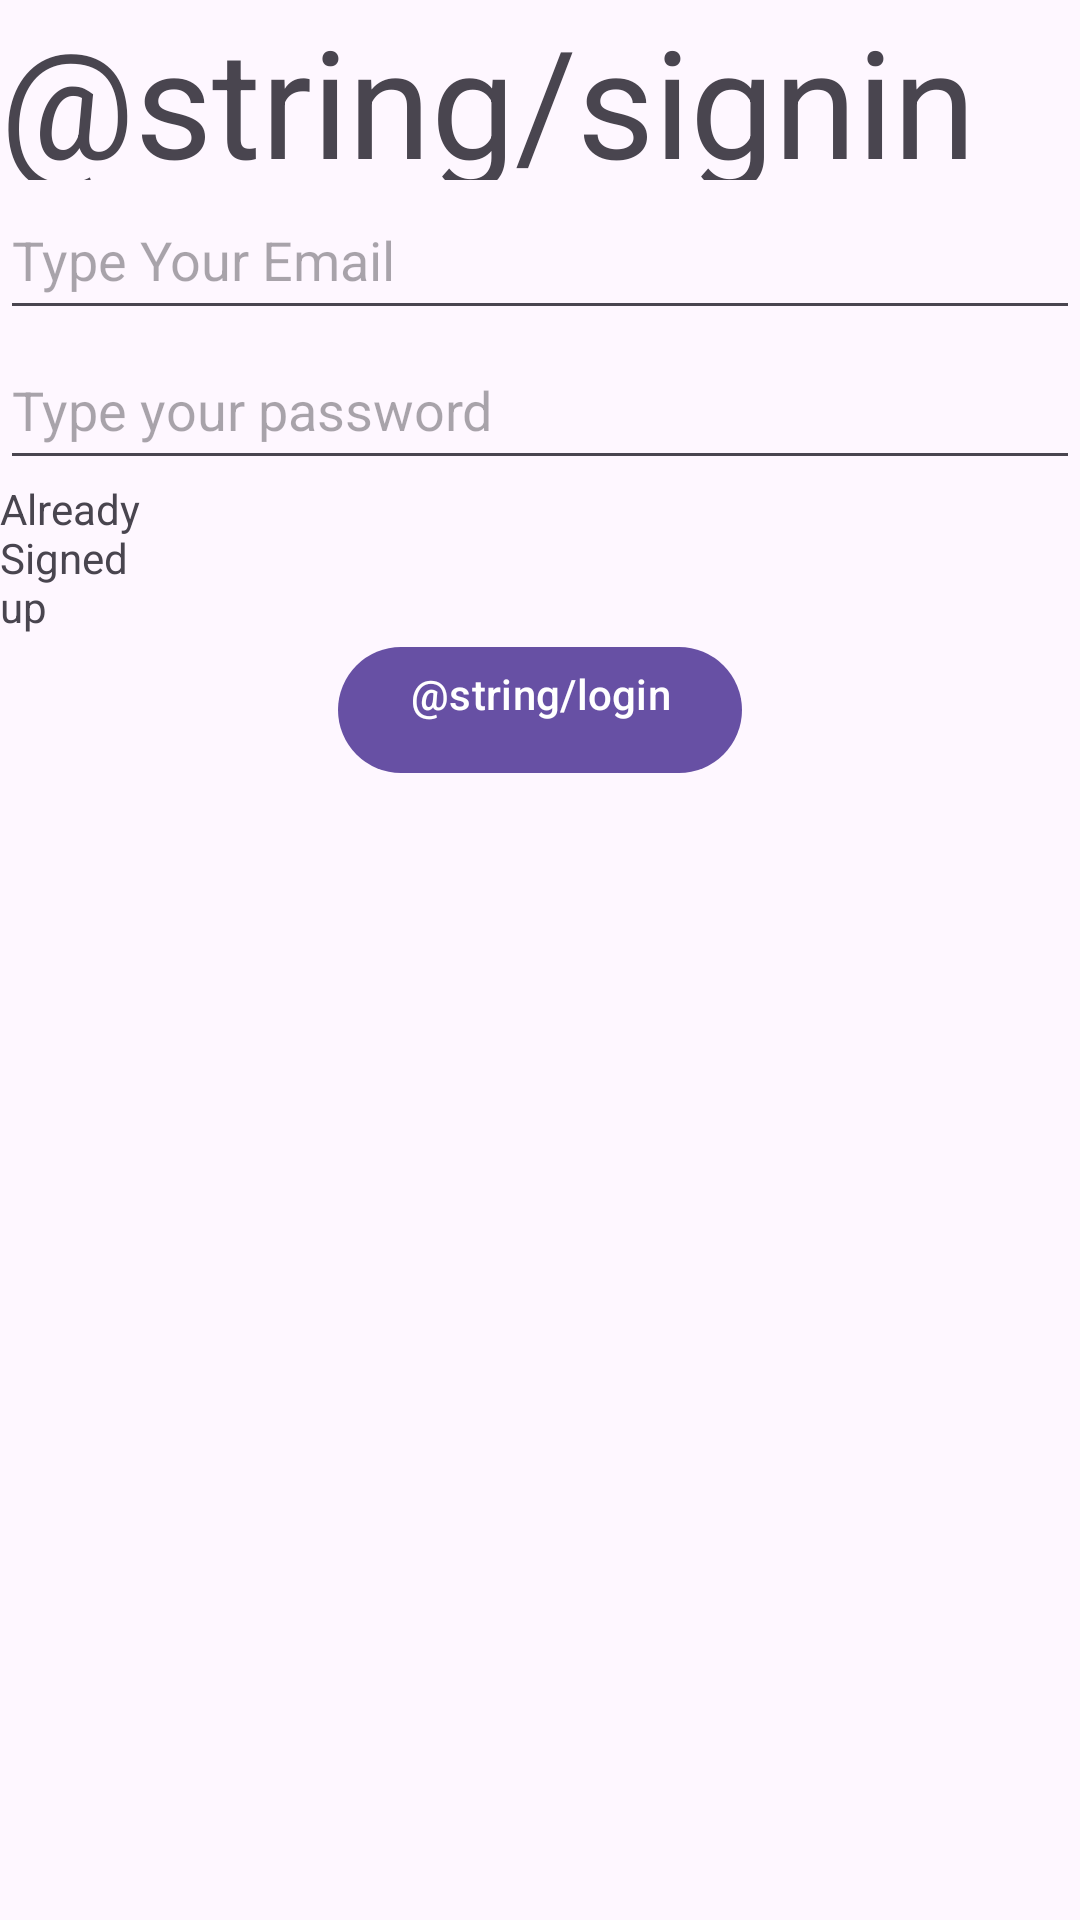

Produce the Android XML layout that renders to this screen, including the resource entries it uses.
<!-- AndroidManifest.xml: application theme Theme.PriorityTodo3mvvm -->
<!-- res/layout/activity_login.xml -->
<?xml version="1.0" encoding="utf-8"?>
<LinearLayout xmlns:android="http://schemas.android.com/apk/res/android"
    xmlns:app="http://schemas.android.com/apk/res-auto"
    xmlns:tools="http://schemas.android.com/tools"
    android:layout_width="match_parent"
    android:layout_margin="12dp"
    android:layout_height="match_parent" android:orientation="vertical"

    tools:context=".LoginActivity">

    <com.google.android.material.textview.MaterialTextView
        android:layout_width="match_parent"
        android:layout_height="60dp"
        android:textSize="50sp"
        android:text="@string/signin">

    </com.google.android.material.textview.MaterialTextView>

    <EditText
        android:id="@+id/et_email"
        android:layout_width="match_parent"
        android:layout_height="50dp"
        android:inputType="textEmailAddress"
        android:shadowRadius="12"
        android:hint="@string/type_your_email"
        android:elevation="@dimen/cardview_compat_inset_shadow"
        android:text="">
    </EditText>

    <com.google.android.material.textfield.TextInputEditText
        android:id="@+id/password"
        android:layout_width="match_parent"
        android:layout_height="50dp"
        android:inputType="textPassword"
        android:shadowRadius="12"
        android:elevation="@dimen/cardview_compat_inset_shadow"
        android:hint="@string/type_your_password"
        android:text="">

    </com.google.android.material.textfield.TextInputEditText>

    <com.google.android.material.textview.MaterialTextView
        android:id="@+id/sign_up"
        android:layout_width="50dp"
        android:text="@string/already_signed_up"
        android:layout_height="wrap_content"/>


    <com.google.android.material.button.MaterialButton
        android:id="@+id/login_btn"
        android:layout_width="wrap_content"
        android:text="@string/login"
        android:gravity="center_horizontal"
        android:layout_gravity="center_horizontal"
        android:layout_height="50dp">

    </com.google.android.material.button.MaterialButton>

    <ProgressBar
        android:layout_width="140dp"
        android:layout_height="wrap_content"
        android:id="@+id/progress_circular"
        android:layout_marginTop="15dp"
        android:layout_gravity="center_horizontal"
        android:visibility="gone"
        android:progressBackgroundTintMode="add"
        android:backgroundTint="@color/cardview_dark_background">

    </ProgressBar>

</LinearLayout>
<!-- resources referenced by this layout -->
<resources>
  <string name="already_signed_up">Already Signed up</string>
  <string name="type_your_email">Type Your Email</string>
  <string name="type_your_password">Type your password</string>
  <style name="Theme.PriorityTodo3mvvm" parent="Base.Theme.PriorityTodo3mvvm" />
  <style name="Base.Theme.PriorityTodo3mvvm" parent="Theme.Material3.DayNight.NoActionBar">
          
          
      </style>
</resources>
